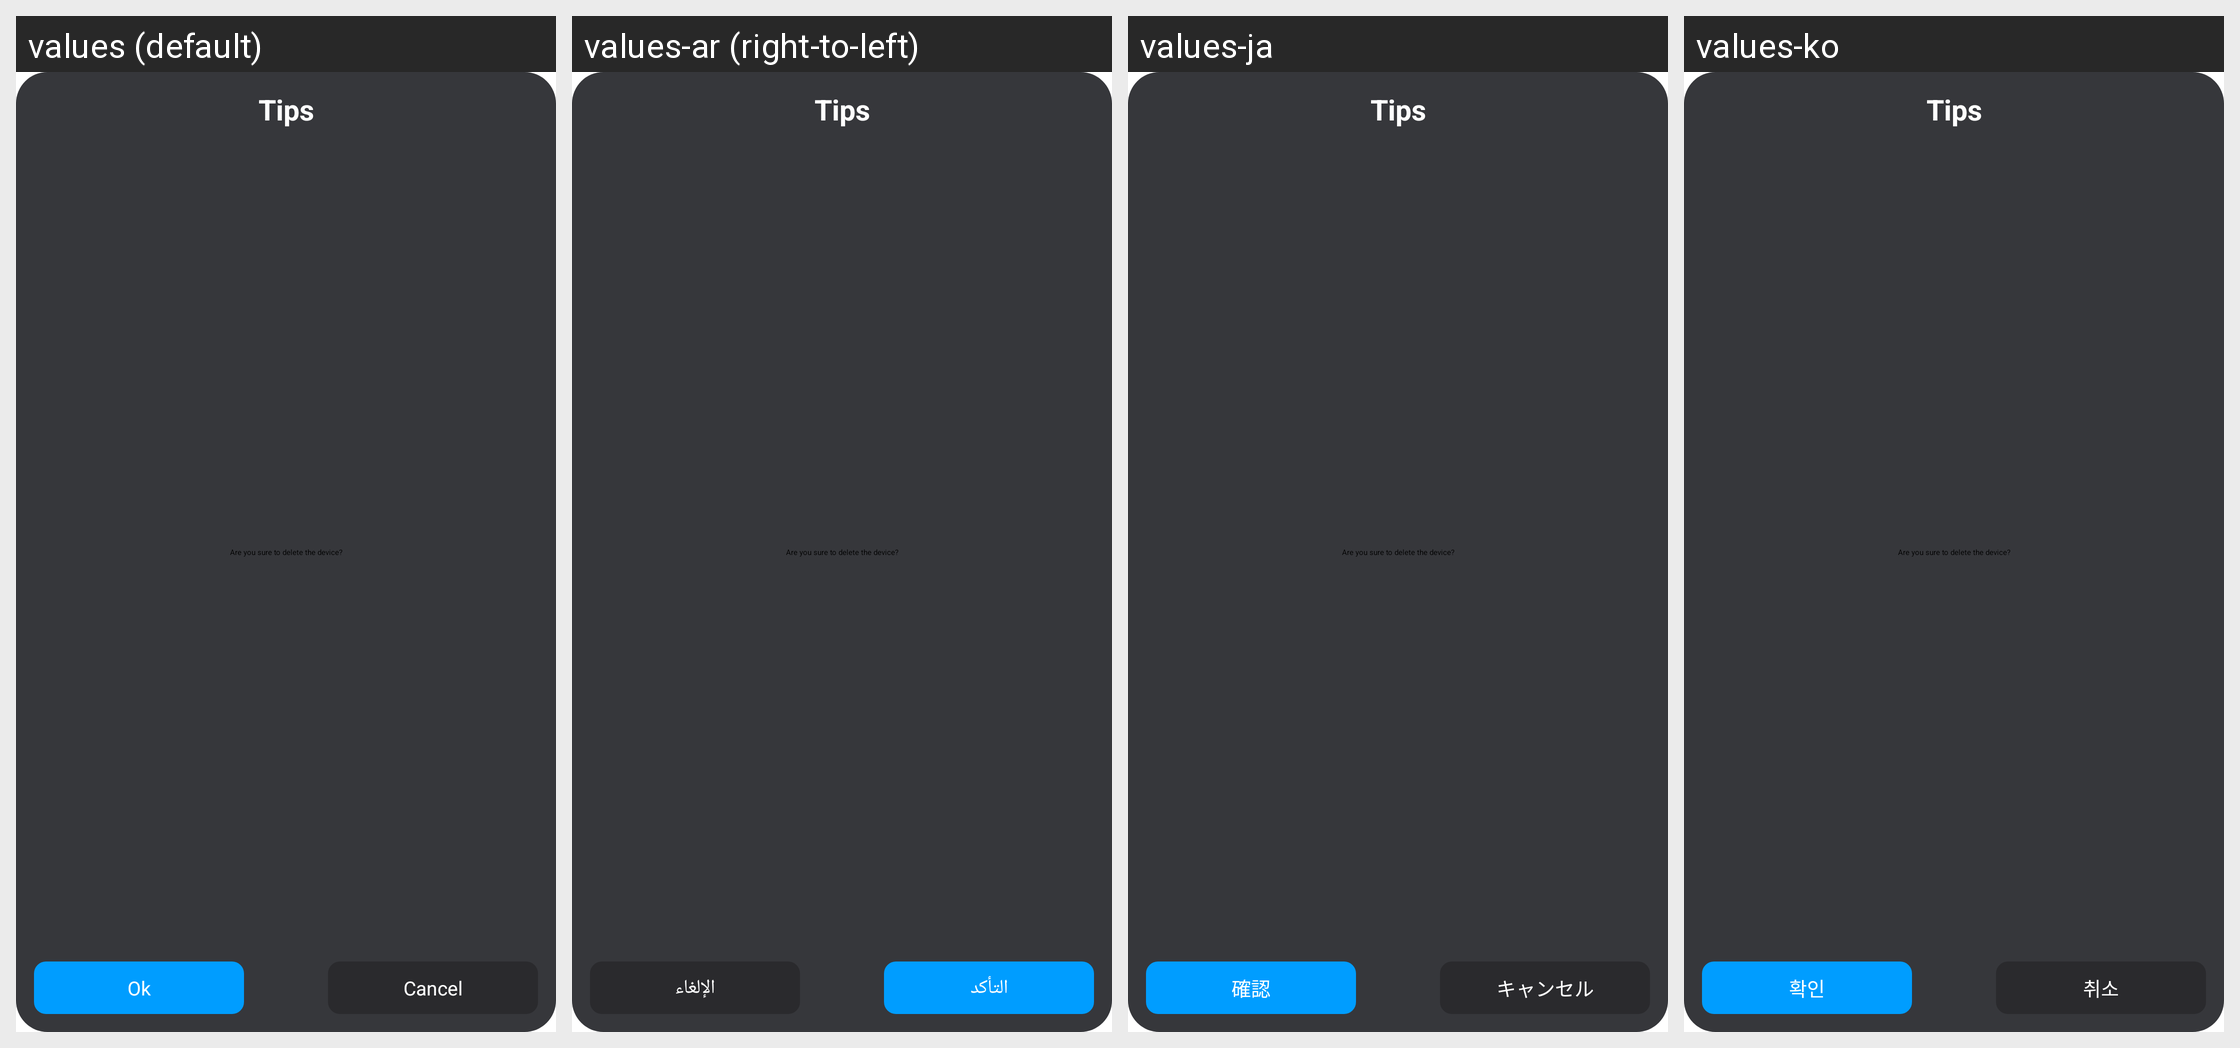

The Android screen above is rendered under several locales of the same app. Produce the string resources it draws, with the default and per-locale values.
Android screen res/layout/dialog_device_del.xml rendered under 4 locales, left to right: values (default), values-ar (right-to-left), values-ja, values-ko. Device: Nexus 5 (rendered at 1080×1920; each locale shown at half size, 540×960, under a caption strip naming it); theme ZlinkApp.
Other locales in the repository, not shown: values-af, values-as, values-ca, values-de, values-en-rGB, values-es, values-fr, values-fr-rCA, values-gl, values-hi, values-it, values-iw, values-or, values-pa, values-pl, values-pt, values-ru, values-te, values-tl, values-tr, values-uk, values-zh, values-zh-rTW.
Strings drawn on this screen, with the default value and each locale's value (text and hints the layout hard-codes, and strings that could not be matched under every locale, appear in the picture but are not listed):

hicar_del_tips
  values: Tips
  values-ar: Tips  [not translated; the default value is used]
  values-ja: Tips  [not translated; the default value is used]
  values-ko: Tips  [not translated; the default value is used]

hicar_del_msg
  values: Are you sure to delete the device?
  values-ar: Are you sure to delete the device?  [not translated; the default value is used]
  values-ja: Are you sure to delete the device?  [not translated; the default value is used]
  values-ko: Are you sure to delete the device?  [not translated; the default value is used]

confirm
  values: Ok
  values-ar: التأكد
  values-ja: 確認
  values-ko: 확인

cancel
  values: Cancel
  values-ar: الإلغاء
  values-ja: キャンセル
  values-ko: 취소
